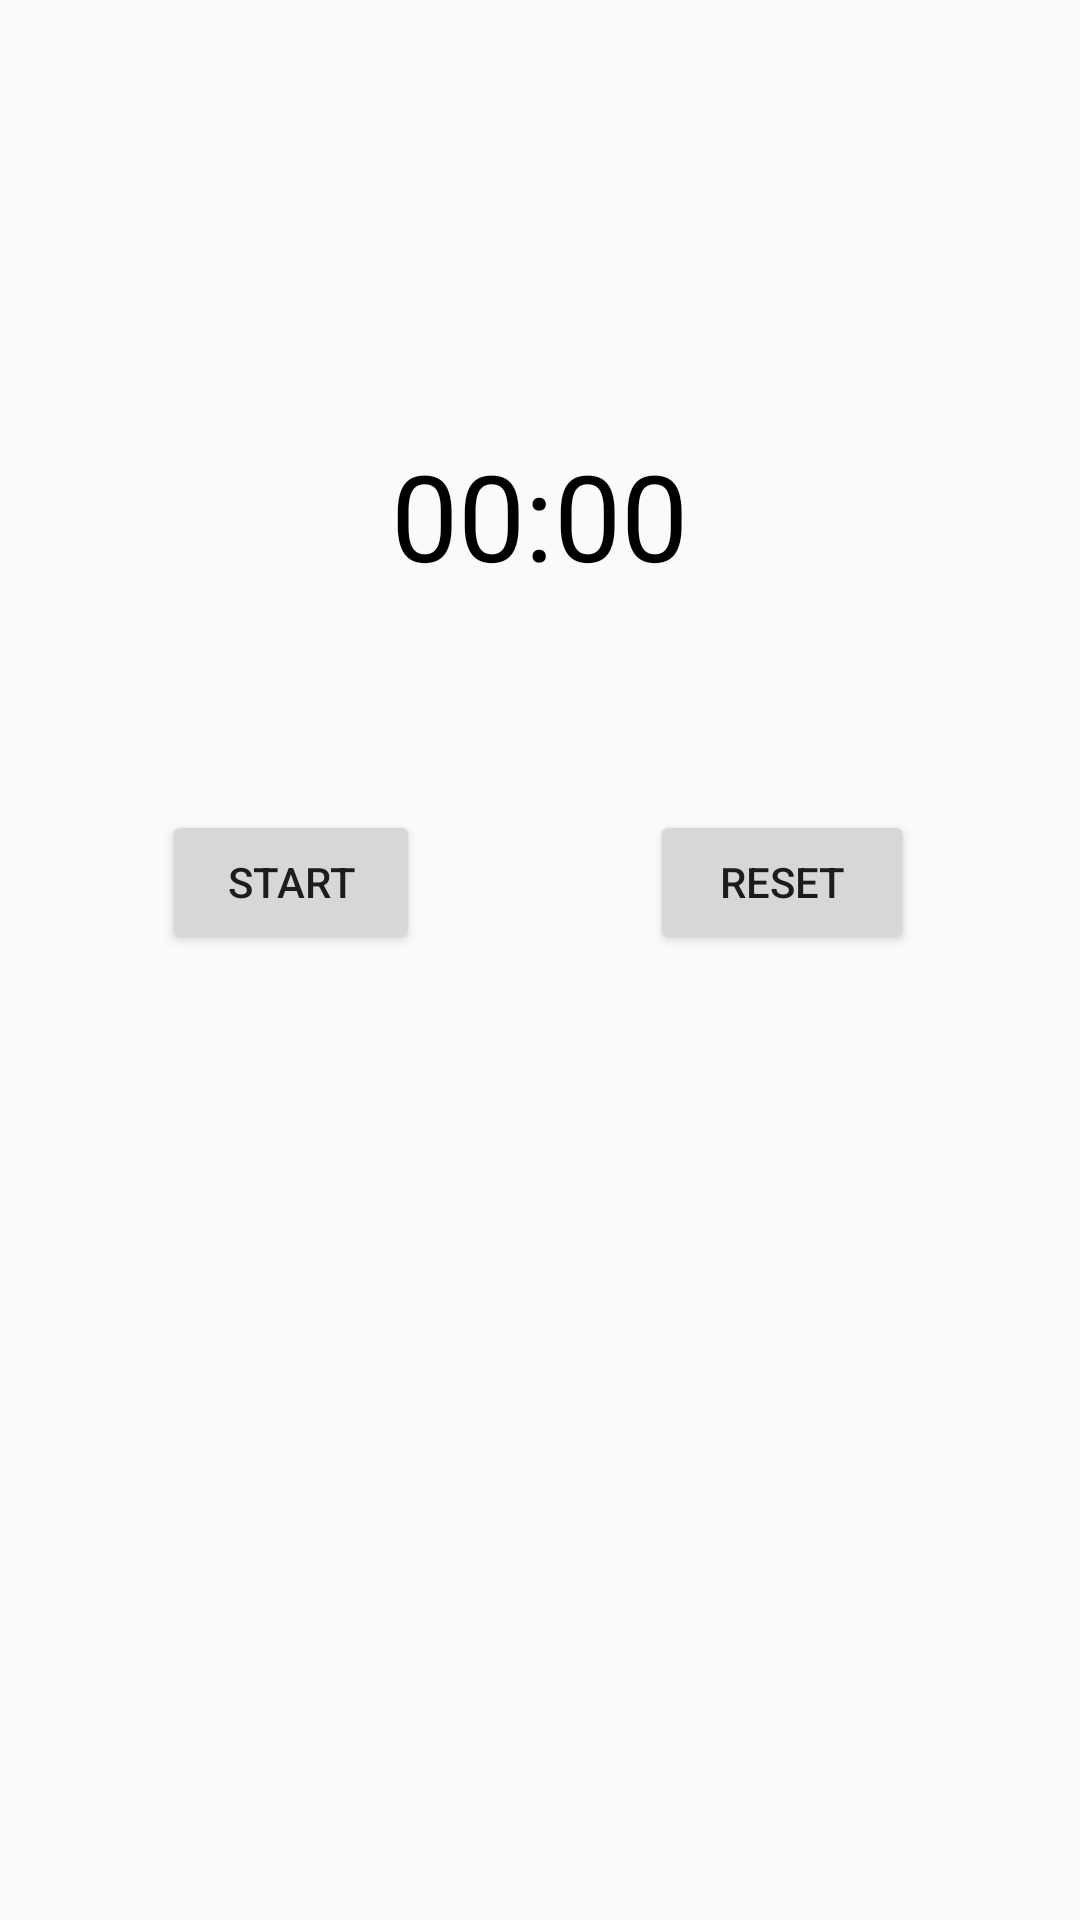

The Android layout XML behind this screen, and the referenced resources:
<!-- AndroidManifest.xml: application theme Theme.AppCompat.Light.NoActionBar -->
<!-- res/layout/timer_screen.xml -->
<?xml version="1.0" encoding="utf-8"?>
<RelativeLayout xmlns:android="http://schemas.android.com/apk/res/android"
    xmlns:app="http://schemas.android.com/apk/res-auto"
    xmlns:tools="http://schemas.android.com/tools"
    android:layout_width="match_parent"
    android:layout_height="match_parent"
    tools:context=".Timer_Screen">

    <TextView
        android:id="@+id/timer_value"
        android:layout_width="wrap_content"
        android:layout_height="wrap_content"
        android:layout_alignTop="@+id/progress_bar"
        android:layout_centerHorizontal="true"
        android:layout_marginTop="75dp"
        android:text="00:00"
        android:textColor="@android:color/black"
        android:textSize="40sp" />

    <Button
        android:id="@+id/start_pause_btn"
        android:layout_width="86dp"
        android:layout_height="wrap_content"
        android:layout_below="@+id/progress_bar"
        android:layout_marginEnd="-10dp"
        android:layout_toStartOf="@+id/timer_value"
        android:text="Start"
        android:layout_marginRight="-10dp"
        android:layout_toLeftOf="@+id/timer_value" />

    <Button
        android:id="@+id/reset_btn"
        android:layout_width="wrap_content"
        android:layout_height="wrap_content"
        android:layout_alignTop="@+id/start_pause_btn"
        android:layout_marginStart="-13dp"
        android:layout_toEndOf="@+id/timer_value"
        android:text="Reset"
        android:visibility="visible"
        tools:visibility="visible"
        android:layout_marginLeft="-13dp"
        android:layout_toRightOf="@+id/timer_value" />

    <ProgressBar
        android:id="@+id/progress_bar"
        style="?android:progressBarStyleHorizontal"
        android:layout_width="200dp"
        android:layout_height="200dp"
        android:layout_alignParentTop="true"
        android:layout_centerHorizontal="true"
        android:layout_marginTop="70dp"
        android:progress="70"
        android:progressDrawable="@drawable/circle"
        android:rotation="90" />


</RelativeLayout>
<!-- resources referenced by this layout -->
<resources>

</resources>
